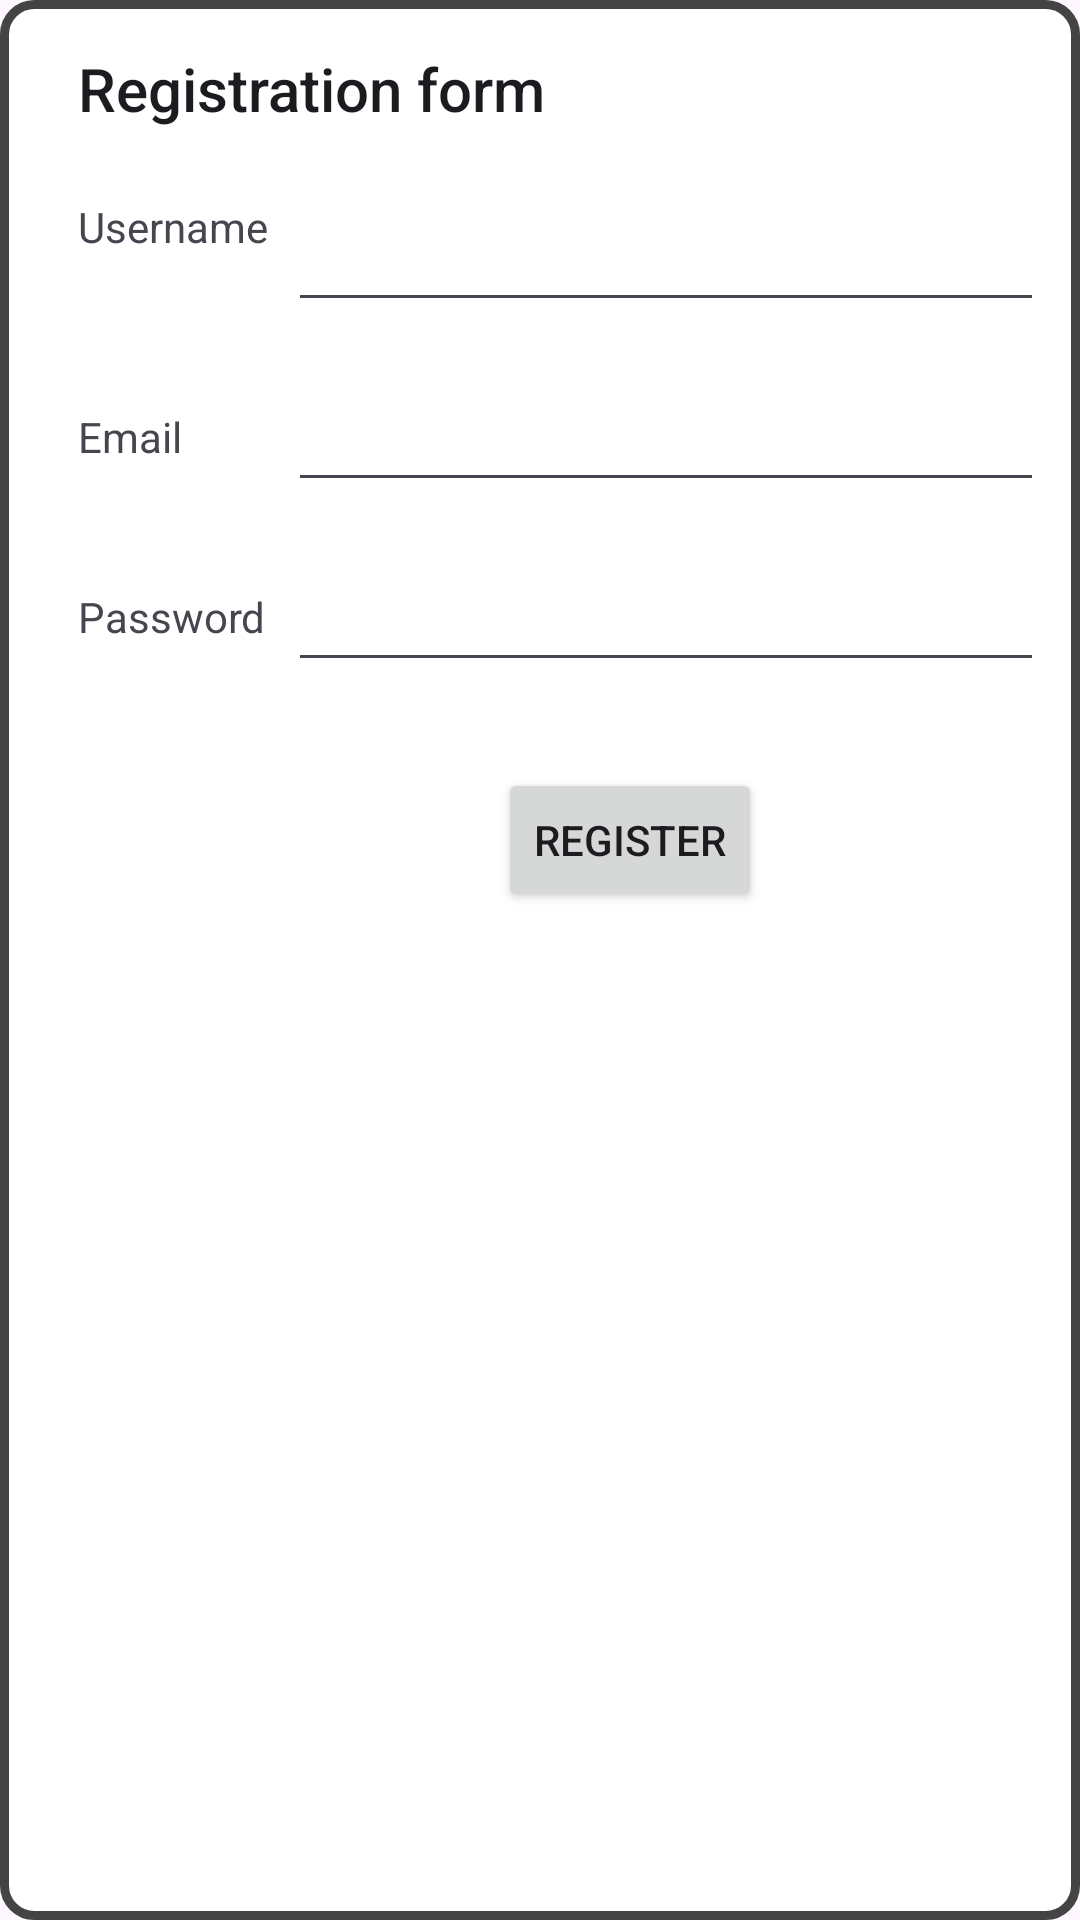

The Android layout XML behind this screen, and the referenced resources:
<!-- AndroidManifest.xml: application theme Theme.BcaMidTerm -->
<!-- res/layout/activity_absolute_layout.xml -->
<?xml version="1.0" encoding="utf-8"?>
<AbsoluteLayout xmlns:android="http://schemas.android.com/apk/res/android"
    xmlns:app="http://schemas.android.com/apk/res-auto"
    android:layout_width="fill_parent"
    android:layout_height="wrap_content"
    android:layout_gravity="center"
    android:padding="16dp"
    android:id="@+id/alParent"
    android:background="@drawable/custom_border"
    >

    <TextView
        android:id="@+id/alTvTitle"
        style="@style/TextAppearance.AppCompat.Title"
        android:layout_width="wrap_content"
        android:layout_height="wrap_content"
        android:layout_x="10dp"
        android:layout_y="0dp"
        android:text="Registration form" />

    <TextView
        android:id="@+id/alTvUsername"
        android:layout_width="wrap_content"
        android:layout_height="wrap_content"
        android:layout_x="10dp"
        android:layout_y="50dp"
        android:text="Username" />

    <EditText
        android:id="@+id/alEtUsername"
        android:layout_width="300dp"
        android:layout_height="wrap_content"
        android:layout_x="80dp"
        android:layout_y="50dp" />

    <TextView
        android:id="@+id/alTvEmail"
        android:layout_width="wrap_content"
        android:layout_height="wrap_content"
        android:layout_x="10dp"
        android:layout_y="120dp"
        android:text="Email" />

    <EditText
        android:id="@+id/alEtEmail"
        android:layout_width="300dp"
        android:layout_height="wrap_content"
        android:layout_x="80dp"
        android:layout_y="110dp" />

    <TextView
        android:id="@+id/alTvPassword"
        android:layout_width="wrap_content"
        android:layout_height="wrap_content"
        android:layout_x="10dp"
        android:layout_y="180dp"
        android:text="Password" />

    <EditText
        android:id="@+id/alEtPassword"
        android:layout_width="300dp"
        android:layout_height="wrap_content"
        android:layout_x="80dp"
        android:layout_y="170dp" />

    <Button
        android:layout_width="wrap_content"
        android:layout_height="wrap_content"
        android:text="Register"
        android:layout_x="150dp"
        android:layout_y="240dp"
        />

</AbsoluteLayout>
<!-- resources referenced by this layout -->
<resources>
  <!-- drawable custom_border (drawable) -->
  <?xml version="1.0" encoding="UTF-8"?>
  <shape xmlns:android="http://schemas.android.com/apk/res/android">
      <solid android:color="#ffffff"/>
      <stroke android:width="3dp" android:color="#444444" />
      <corners android:radius="10dp"/>
      <padding android:left="0dp" android:top="0dp" android:right="0dp" android:bottom="0dp" />
  </shape>
  <style name="Theme.BcaMidTerm" parent="Base.Theme.BcaMidTerm" />
  <style name="Base.Theme.BcaMidTerm" parent="Theme.Material3.DayNight.NoActionBar">
          
          
      </style>
</resources>
